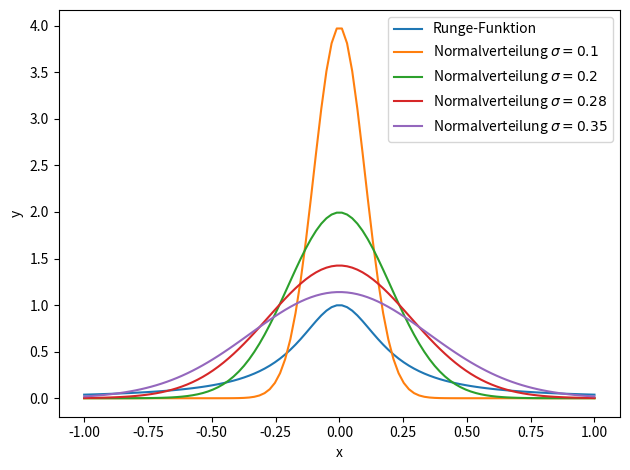

Recreate this plot in Python.
from numpy import *
import matplotlib.pyplot as plt

# Definiere Runge-Funktion
f = lambda x: 1./(1+25*x**2)
Ianalytisch = lambda a, b: 1./5*arctan(5*b)-1./5*arctan(5*a)

# Definiere Normalverteilung
g = lambda x, sigma: 1./sqrt(2*pi*sigma**2)*exp(-0.5*x**2/sigma**2)

def int_uniform(F, N, a, b):
    x = random.random(N)
    # Intervalltransformation
    x = a + (b-a)*x
    # Auswertung
    y = 1.0*(b-a)*f(x)
     
    return mean(y), std(y)**2

def int_normal(F, N, a, b):
    mu = 0
    sigma = 0.28
    
    number_points = 0
    xt = []
    # Wir wohlen genau N Punkte im Intervall [a,b]    
    while number_points != N:    
        x = random.normal(mu, sigma, N-number_points)    
        ind = where(logical_and(x >= a, x <= b))
        xt.extend(x[ind])
        number_points = len(xt)
    
    xt = asarray(xt)    
    y = f(xt)/g(xt, sigma)
     
    return mean(y), std(y)**2
    
a = -1.0
b = 1.0

print("Ohne Importance-Sampling:")
# Monte-Carlo ohne Importance-Sampling
for k in range(2,6):
    I, var = int_uniform(f, 10**k, a, b)
    err = abs(I-Ianalytisch(a,b))
    print("N=%f, Integral=%0.5f, Fehler=%0.5f, Varianz=%0.5f" % (10**k, I, err, var))
print("\n")
# Plot fuer den Vergleich mit der Normalverteilung

t = linspace(-1, 1, 100)

plt.figure()
plt.plot(t, f(t), label='Runge-Funktion')
plt.plot(t, g(t, 0.1), label='Normalverteilung $\sigma=0.1$')
plt.plot(t, g(t, 0.2), label='Normalverteilung $\sigma=0.2$')
plt.plot(t, g(t, 0.28), label='Normalverteilung $\sigma=0.28$')
plt.plot(t, g(t, 0.35), label='Normalverteilung $\sigma=0.35$')
plt.xlabel('x')
plt.ylabel('y')
plt.legend(loc=1)
plt.tight_layout()
plt.show()

print("Mit Importance-Sampling:")
# Monte-Carlo mit Importance-Sampling
for k in range(2,6):
    I, var = int_normal(f, 10**k, a, b)
    err = abs(I-Ianalytisch(a,b))
    print("N=%f, Integral=%0.5f, Fehler=%0.5f, Varianz=%0.5f" % (10**k, I, err, var)) 
